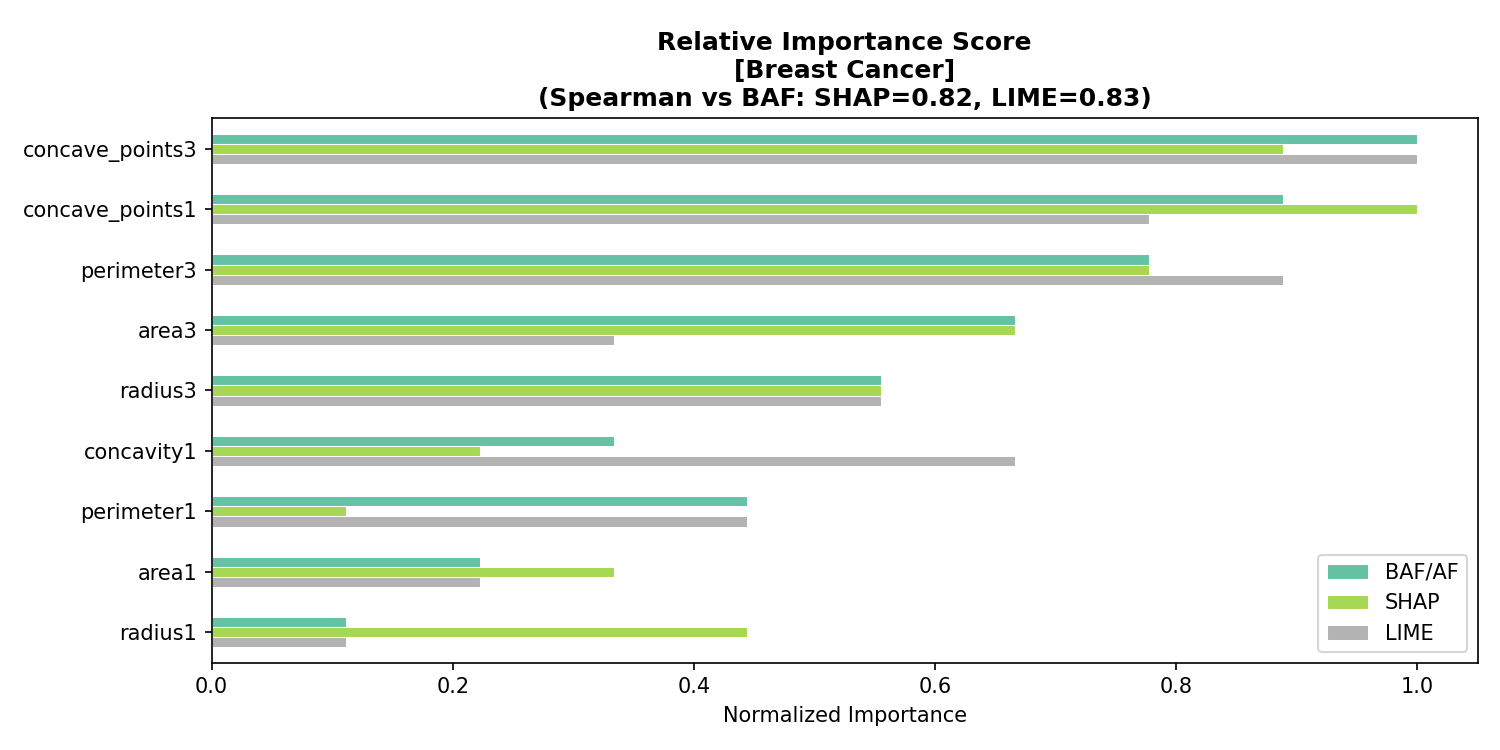

The table this chart was drawn from, first rows:
, BAF/AF, SHAP, LIME, RRF
concave_points3, 1, 2, 1, 1
concave_points1, 2, 1, 3, 2
perimeter3, 3, 3, 2, 3
area3, 4, 4, 7, 4
radius3, 5, 5, 5, 5
concavity1, 7, 8, 4, 6
perimeter1, 6, 9, 6, 7
area1, 8, 7, 8, 8
radius1, 9, 6, 9, 9
